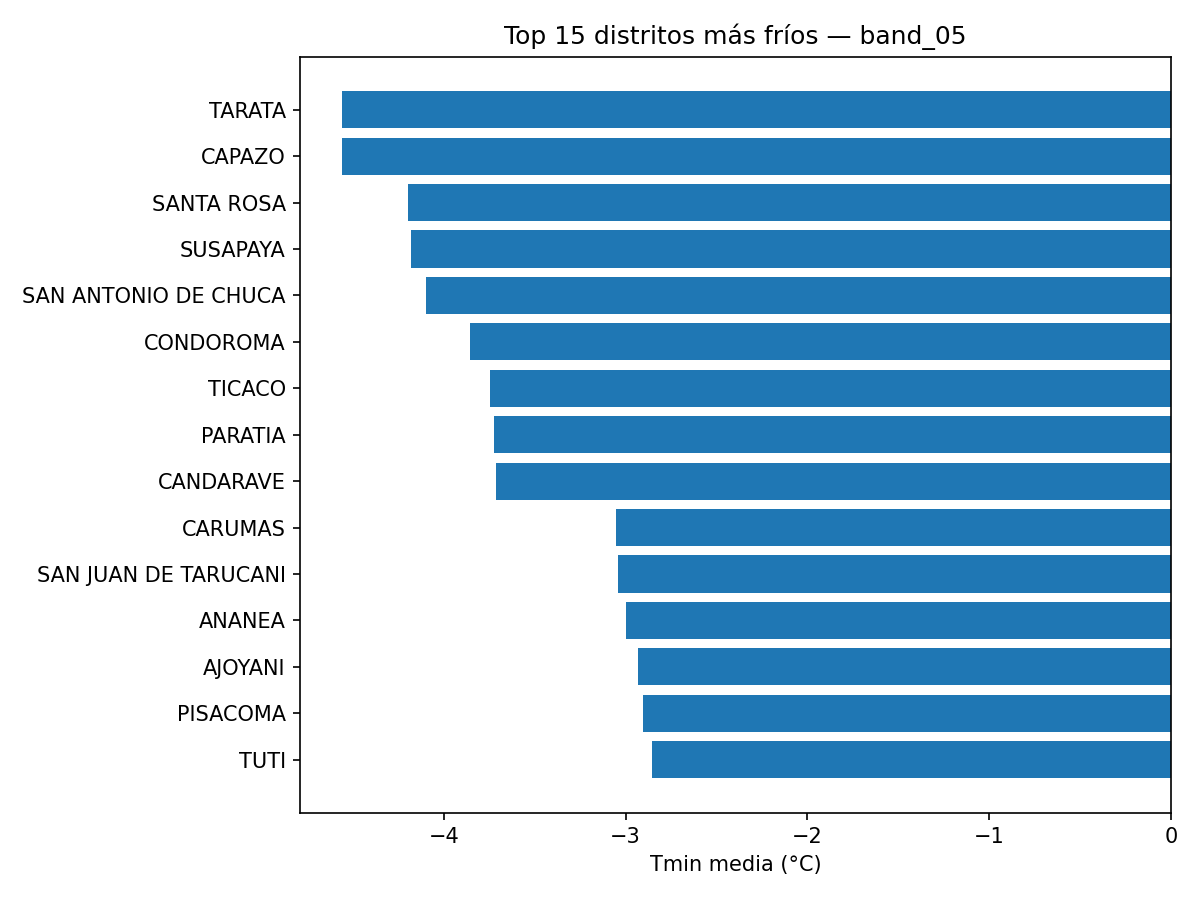

The data file committed next to this chart (first rows):
__UBIGEO__, __NOMBRE__, mean
230401, TARATA, -4.561
210502, CAPAZO, -4.56
210504, SANTA ROSA, -4.197
230406, SUSAPAYA, -4.183
040514, SAN ANTONIO DE CHUCA, -4.097
080802, CONDOROMA, -3.856
230408, TICACO, -3.746
210707, PARATIA, -3.725
230201, CANDARAVE, -3.715
180102, CARUMAS, -3.053
040119, SAN JUAN DE TARUCANI, -3.042
211002, ANANEA, -2.997
210302, AJOYANI, -2.931
210405, PISACOMA, -2.905
040518, TUTI, -2.856
